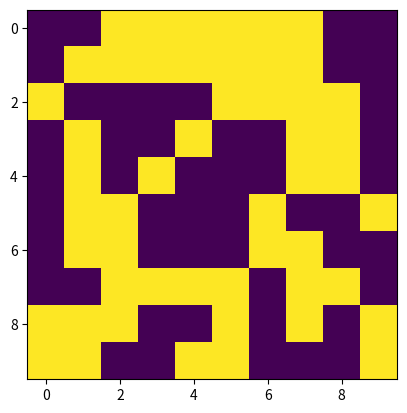

The script that saved this image: (Note: this script raises an exception after producing the figure.)
import matplotlib.pyplot as plt
def GridMaker(L,p):
    import numpy as np
    Grid = np.zeros((L,L))
    for i in range(L):
        for j in range(L):
            rand = np.random.random()
            if rand < p:
                Grid[i,j] = 1
            else:
                Grid[i,j] = 0
    return Grid
def Clusterfinder(Grid):
    L = Grid.GetL()
    counter = 2
    for i in range(L):
        for j in range(L):
            P = Grid.GetPoint(i,j)
            if  P > 1:
                #Already a cluster
                pass
            elif P == 1:
                #conducting not in cluster
                Grid.ClusterExplorer(i,j,counter)
                counter += 1
class Grid:
    def __init__(self,L,p):
        self.L = L
        self.Beads = GridMaker(L,p)
    def Plot(self):
        plt.imshow(self.Beads)
        plt.show()
    def GetL(self):
        return self.L
    def GetPoint(self,i,j):
        return self.Beads[i,j]
    def ChangePoint(self,i,j,val):
        self.Beads[i,j] = val
    def ClusterExplorer(self,i,j,cnum,Taken):
        Taken.append((i,j))
        if self.GetPoint(i,j) != 1:
            raise ValueError("Point not conducting!!")
        print(Taken)
        print("looking at ",i,j)
        #Rename current point
        self.ChangePoint(i,j,cnum)
        #Explore neighboring points
        i_s = [1,-1,0,0]
        j_s = [0,0,1,-1]
        for a,b in zip(i_s,j_s):
            print("Exploring ",i+a,j+b)
            if (i+a,j+b) in Taken:
                print("Taken")
                #Already found in cluster
                continue
            if i+a > self.L or i+a < 0 or j+b > self.L or j+b < 0:
                print("Outside")
                #outside grid, pass
                continue
            P = self.GetPoint(i+a,j+b)
            if P > 1:
                print("Other cluster")
                #A different cluster
                continue
            if P == 1:
                print("Yay point in new cluster")
                #Belongs to this cluster, clusterfind it
                T2 = self.ClusterExplorer(i+a,j+b,cnum,Taken)
                for e in T2:
                    Taken.append(e)
                continue
        print("Returning")
        return Taken
a = Grid(10,0.5)
a.Plot()
a.ClusterExplorer(0,0,2,[])
a.Plot()
